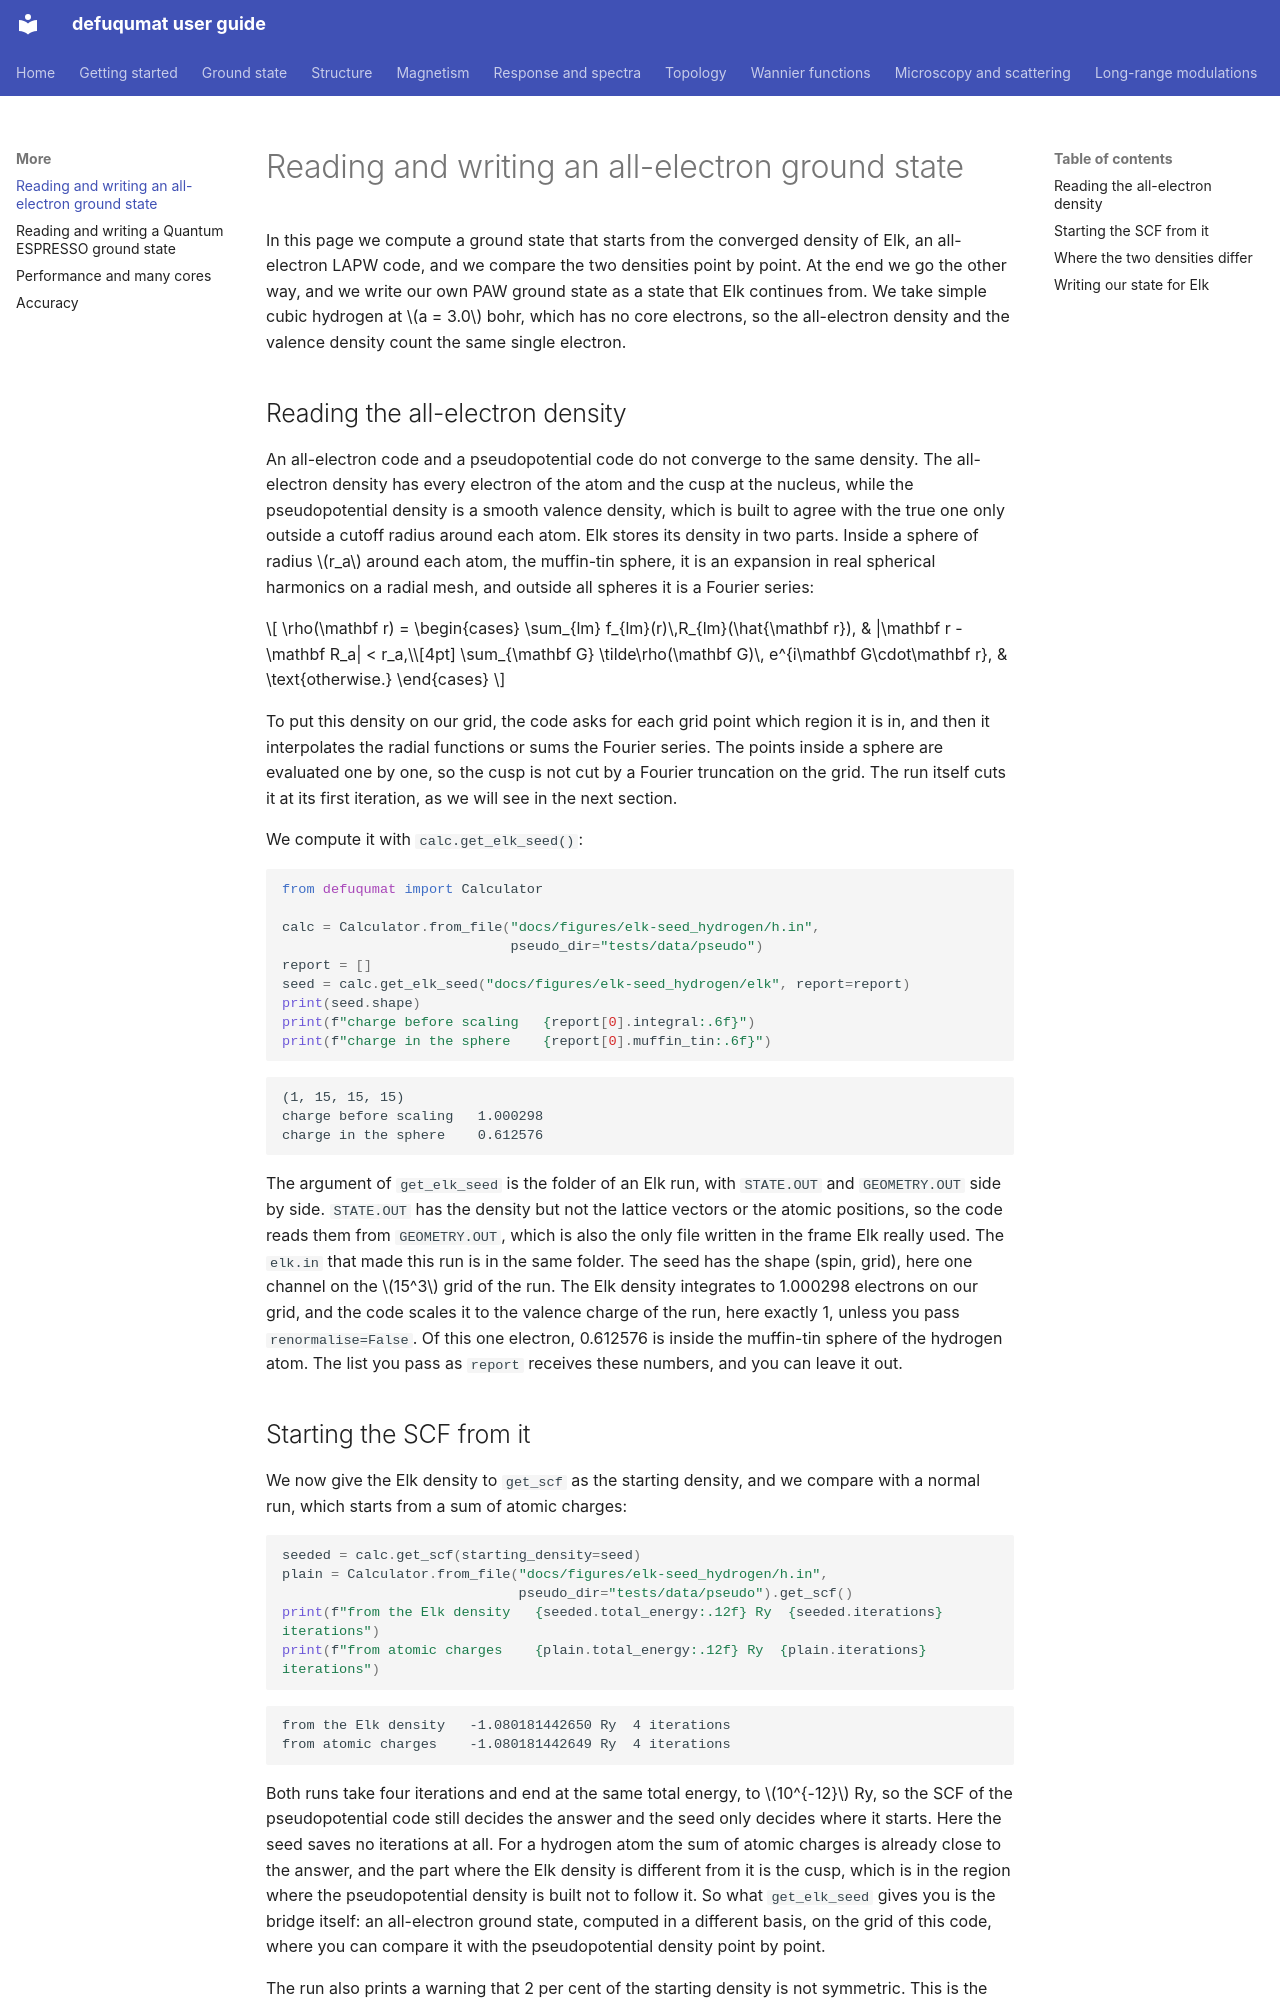

repository: joselado/defuqumat · page: elk-seed/index.html · generator: mkdocs

# Reading and writing an all-electron ground state

In this page we compute a ground state that starts from the converged density of
Elk, an all-electron LAPW code, and we compare the two densities point by point.
At the end we go the other way, and we write our own PAW ground state as a state
that Elk continues from.
We take simple cubic hydrogen at $a = 3.0$ bohr, which has no core electrons, so the all-electron density and the valence density count the same
single electron.

## Reading the all-electron density

An all-electron code and a pseudopotential code do not converge to the same
density. The all-electron density has every electron of the atom and the cusp at
the nucleus, while the pseudopotential density is a smooth valence density, which
is built to agree with the true one only outside a cutoff radius around each atom.
Elk stores its density in two parts. Inside a sphere of radius $r_a$ around each
atom, the muffin-tin sphere, it is an expansion in real spherical harmonics on a
radial mesh, and outside all spheres it is a Fourier series:

$$
\rho(\mathbf r) =
\begin{cases}
  \sum_{lm} f_{lm}(r)\,R_{lm}(\hat{\mathbf r}), & |\mathbf r - \mathbf R_a| < r_a,\\[4pt]
  \sum_{\mathbf G} \tilde\rho(\mathbf G)\, e^{i\mathbf G\cdot\mathbf r}, & \text{otherwise.}
\end{cases}
$$

To put this density on our grid, the code asks for each grid point which region it
is in, and then it interpolates the radial functions or sums the Fourier series.
The points inside a sphere are evaluated one by one, so the cusp is not cut by a
Fourier truncation on the grid. The run itself cuts it at its first iteration, as
we will see in the next section.

We compute it with `calc.get_elk_seed()`:

```python
from defuqumat import Calculator

calc = Calculator.from_file("docs/figures/elk-seed_hydrogen/h.in",
                            pseudo_dir="tests/data/pseudo")
report = []
seed = calc.get_elk_seed("docs/figures/elk-seed_hydrogen/elk", report=report)
print(seed.shape)
print(f"charge before scaling   {report[0].integral:.6f}")
print(f"charge in the sphere    {report[0].muffin_tin:.6f}")
```

```
(1, 15, 15, 15)
charge before scaling   1.000298
charge in the sphere    0.612576
```

The argument of `get_elk_seed` is the folder of an Elk run, with `STATE.OUT` and
`GEOMETRY.OUT` side by side. `STATE.OUT` has the density but not the lattice
vectors or the atomic positions, so the code reads them from `GEOMETRY.OUT`, which
is also the only file written in the frame Elk really used. The `elk.in` that made
this run is in the same folder. The seed has the shape (spin, grid), here one
channel on the $15^3$ grid of the run. The Elk density integrates to 1.000298
electrons on our grid, and the code scales it to the valence charge of the run,
here exactly 1, unless you pass `renormalise=False`. Of this one electron, 0.612576
is inside the muffin-tin sphere of the hydrogen atom. The list you pass as `report`
receives these numbers, and you can leave it out.

## Starting the SCF from it

We now give the Elk density to `get_scf` as the starting density, and we compare
with a normal run, which starts from a sum of atomic charges:

```python
seeded = calc.get_scf(starting_density=seed)
plain = Calculator.from_file("docs/figures/elk-seed_hydrogen/h.in",
                             pseudo_dir="tests/data/pseudo").get_scf()
print(f"from the Elk density   {seeded.total_energy:.12f} Ry  {seeded.iterations} iterations")
print(f"from atomic charges    {plain.total_energy:.12f} Ry  {plain.iterations} iterations")
```

```
from the Elk density   -1.080181442650 Ry  4 iterations
from atomic charges    -1.080181442649 Ry  4 iterations
```

Both runs take four iterations and end at the same total energy, to $10^{-12}$ Ry,
so the SCF of the pseudopotential code still decides the answer and the seed only
decides where it starts. Here the seed saves no iterations at all. For a hydrogen
atom the sum of atomic charges is already close to the answer, and the part where
the Elk density is different from it is the cusp, which is in the region where the
pseudopotential density is built not to follow it. So what `get_elk_seed` gives you
is the bridge itself: an all-electron ground state, computed in a different basis,
on the grid of this code, where you can compare it with the pseudopotential
density point by point.

The run also prints a warning that 2 per cent of the starting density is not
symmetric. This is the part of the cusp at wave vectors beyond the cutoff of the
run, which the first iteration drops. The seed itself has the full symmetry of the
cube, so you can ignore the warning here.
